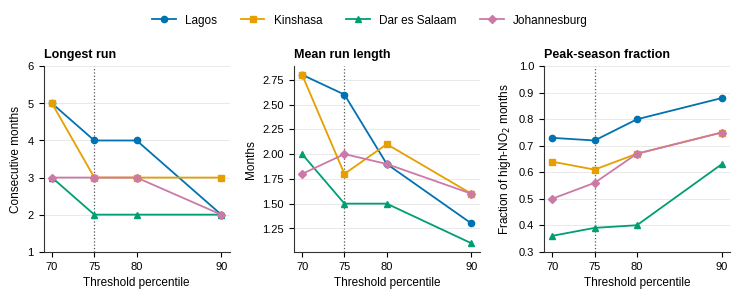

This figure's Python source:
#!/usr/bin/env python3
"""
plot_figure_s1.py
Figure S1: threshold sensitivity of run-structure metrics, 70th–90th percentiles.

Values are the corrected Table 8 (land-only series). All rows use linear-interpolation
percentiles of the 72 monthly land-only city means (Option B), so the 75th-percentile row
matches the threshold reported in the Methods (18 high months in each city). The figure is generated from the table values below so the
two cannot diverge.

Outputs: figure_S1_threshold_sensitivity.pdf / .png / _caption.txt
Usage  : python plot_figure_s1.py --outdir "/content/drive/MyDrive/NO2_persistence_exports/scripts/figures"
"""
import argparse
from pathlib import Path

import matplotlib as mpl
import matplotlib.pyplot as plt
import numpy as np
import pandas as pd

CITY_ORDER = ["Lagos", "Kinshasa", "Dar es Salaam", "Johannesburg"]
COLORS = {"Lagos": "#0072B2", "Kinshasa": "#E69F00",
          "Dar es Salaam": "#009E73", "Johannesburg": "#CC79A7"}   # Okabe-Ito
MARKERS = {"Lagos": "o", "Kinshasa": "s", "Dar es Salaam": "^", "Johannesburg": "D"}
PERCENTILES = [70, 75, 80, 90]
PRIMARY = 75

# city, percentile, threshold (1e15 molec cm-2), high months, runs, mean run, longest run,
# peak season, peak fraction   -- from corrected Table 8
TABLE8 = [
    ("Lagos", 70, 4.22, 22, 8, 2.8, 5, "DJF", 0.73),
    ("Kinshasa", 70, 2.41, 22, 8, 2.8, 5, "JJA", 0.64),
    ("Dar es Salaam", 70, 1.02, 22, 11, 2.0, 3, "JJA", 0.36),
    ("Johannesburg", 70, 7.43, 22, 12, 1.8, 3, "JJA", 0.50),
    ("Lagos", 75, 4.31, 18, 7, 2.6, 4, "DJF", 0.72),
    ("Kinshasa", 75, 2.60, 18, 10, 1.8, 3, "JJA", 0.61),
    ("Dar es Salaam", 75, 1.04, 18, 12, 1.5, 2, "JJA", 0.39),
    ("Johannesburg", 75, 7.75, 18, 9, 2.0, 3, "JJA", 0.56),
    ("Lagos", 80, 4.43, 15, 8, 1.9, 4, "DJF", 0.80),
    ("Kinshasa", 80, 2.63, 15, 7, 2.1, 3, "JJA", 0.67),
    ("Dar es Salaam", 80, 1.06, 15, 10, 1.5, 2, "JJA", 0.40),
    ("Johannesburg", 80, 8.16, 15, 8, 1.9, 3, "JJA", 0.67),
    ("Lagos", 90, 4.95, 8, 6, 1.3, 2, "DJF", 0.88),
    ("Kinshasa", 90, 2.84, 8, 5, 1.6, 3, "JJA", 0.75),
    ("Dar es Salaam", 90, 1.10, 8, 7, 1.1, 2, "JJA", 0.63),
    ("Johannesburg", 90, 10.57, 8, 5, 1.6, 2, "JJA", 0.75),
]
COLS = ["city", "percentile", "threshold", "high_months", "runs", "mean_run",
        "longest_run", "peak_season", "peak_fraction"]

CAPTION = (
    "Figure S1. Threshold sensitivity of run-structure metrics for Lagos, Kinshasa, Dar es Salaam "
    "and Johannesburg across the 70th, 75th, 80th and 90th percentile city-specific thresholds, "
    "computed from the monthly land-only city means. Panels show the longest run of consecutive "
    "high-NO2 months, the mean run length, and the peak-season fraction (share of high-NO2 months "
    "falling in the peak season). The vertical dotted line marks the primary 75th-percentile "
    "threshold (18 high months in each city). Other thresholds are linear-interpolation "
    "percentiles of the same series. "
    "This figure is descriptive."
)


def set_style():
    mpl.rcParams.update({
        "font.family": "sans-serif",
        "font.sans-serif": ["Arial", "Helvetica", "Liberation Sans", "DejaVu Sans"],
        "axes.linewidth": 0.8, "axes.edgecolor": "#333333",
        "xtick.direction": "out", "ytick.direction": "out",
        "pdf.fonttype": 42, "ps.fonttype": 42,
    })


def check_table(df):
    """Guard: the primary row must carry the Earth Engine high-month counts."""
    primary = df[df.percentile == PRIMARY].set_index("city")["high_months"]
    expected = {"Lagos": 18, "Kinshasa": 18, "Dar es Salaam": 18, "Johannesburg": 18}
    for city, n in expected.items():
        assert primary[city] == n, f"{city}: expected {n} high months at P{PRIMARY}, got {primary[city]}"
    assert len(df) == 16, "Table 8 must contain 16 rows (4 cities x 4 percentiles)"


def plot(df, outdir: Path):
    set_style()
    outdir.mkdir(parents=True, exist_ok=True)
    fig, axes = plt.subplots(1, 3, figsize=(7.5, 3.0))
    panels = [
        ("longest_run", "Consecutive months", "Longest run", None),
        ("mean_run", "Months", "Mean run length", None),
        ("peak_fraction", "Fraction of high-NO$_2$ months", "Peak-season fraction", (0.3, 1.0)),
    ]
    handles = []
    for ax, (col, ylabel, title, ylim) in zip(axes, panels):
        for city in CITY_ORDER:
            g = df[df.city == city].sort_values("percentile")
            h, = ax.plot(g.percentile, g[col], marker=MARKERS[city], color=COLORS[city],
                         lw=1.3, ms=4.5, label=city)
            if ax is axes[0]:
                handles.append(h)
        ax.axvline(PRIMARY, ls=":", color="#555555", lw=0.9, zorder=0)
        ax.set_xticks(PERCENTILES)
        ax.set_xlabel("Threshold percentile", fontsize=8.5)
        ax.set_ylabel(ylabel, fontsize=8.5)
        ax.set_title(title, fontsize=9, loc="left", fontweight="bold")
        ax.tick_params(labelsize=8)
        ax.grid(axis="y", color="#e0e0e0", lw=0.5)
        ax.spines["top"].set_visible(False)
        ax.spines["right"].set_visible(False)
        if ylim:
            ax.set_ylim(*ylim)
    axes[0].set_yticks(np.arange(1, 7))
    fig.legend(handles=handles, loc="upper center", ncol=4, frameon=False,
               bbox_to_anchor=(0.5, 1.0), fontsize=8.5)
    fig.tight_layout(rect=[0, 0, 1, 0.90])

    stem = outdir / "figure_S1_threshold_sensitivity"
    fig.savefig(stem.with_suffix(".pdf"), bbox_inches="tight")
    fig.savefig(stem.with_suffix(".png"), dpi=600, bbox_inches="tight")
    plt.close(fig)
    (outdir / "figure_S1_threshold_sensitivity_caption.txt").write_text(CAPTION + "\n", encoding="utf-8")
    print(f"Saved {stem.with_suffix('.pdf')} and .png; caption written.")


def main():
    ap = argparse.ArgumentParser()
    ap.add_argument("--outdir", type=Path, default=Path("figures"))
    args = ap.parse_args()
    df = pd.DataFrame(TABLE8, columns=COLS)
    check_table(df)
    plot(df, args.outdir)


if __name__ == "__main__":
    main()
